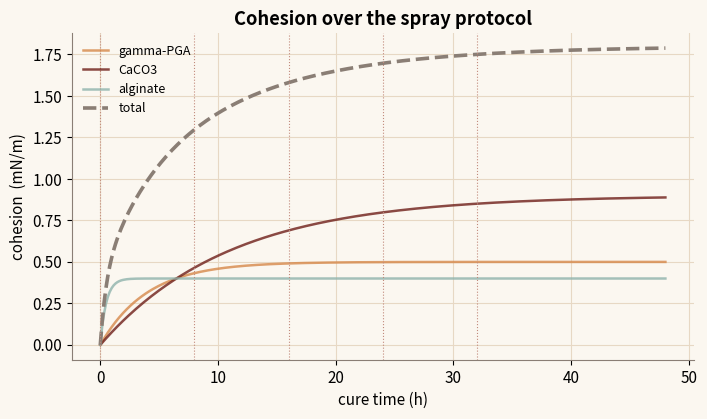
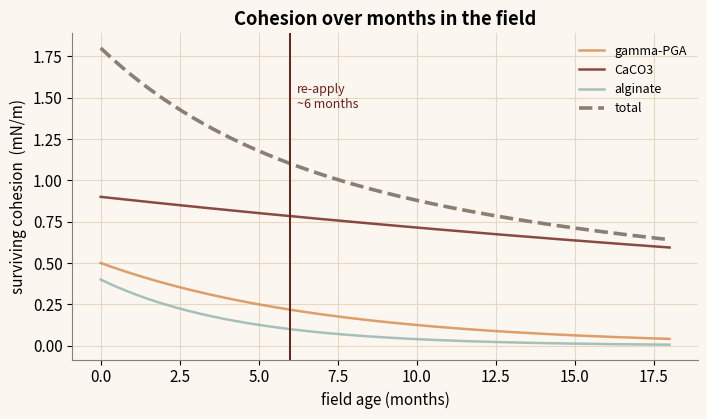

These charts were generated, in order, by the following Python code:
"""
Curing and deployment timeline - NYUAD iGEM 2026 Dunelock toolkit
=================================================================
Reproduces the "Curing Timeline" module: the crust is neither instant nor permanent.
It MATURES over the first ~32 h (each binder cures on its own timescale) and then
WEATHERS over months until it must be re-applied. A fast-setting polymer buys early-age
strength while the durable calcite floor extends the re-application interval.

Exact port of src/lib/physics/curing.ts.
  maturation: gamma_p(t) = gamma_p_mature * (1 - exp(-t/tau_p))
  field life : gamma_p(m) = gamma_p_mature * 2^(-m/H_p)

Constants from CURING_CALIB (constants.ts):
  tau [h]  : gamma-PGA 4, CaCO3 11, alginate 0.5
  H [months]: gamma-PGA 5, CaCO3 30, alginate 3
Run:  python curing.py
"""

import numpy as np
import matplotlib.pyplot as plt

ORANGE, TEAL, ROSE, MAROON, ASH = "#D6884A", "#8FB3AC", "#C28A7C", "#6E1E18", "#8A7E75"
plt.rcParams.update({
    "figure.figsize": (7.2, 4.3), "font.size": 11, "figure.dpi": 130,
    "axes.spines.top": False, "axes.spines.right": False, "axes.edgecolor": ASH,
    "axes.grid": True, "grid.color": "#E7D8C4", "grid.linewidth": 0.8,
    "axes.titleweight": "bold", "figure.facecolor": "#FBF7F0", "axes.facecolor": "#FBF7F0",
})

TAU = {1: 4.0, 2: 11.0, 3: 0.5}          # maturation time constants [h]
HALFLIFE = {1: 5.0, 2: 30.0, 3: 3.0}     # field half-lives [months]
LABEL = {1: "gamma-PGA", 2: "CaCO3", 3: "alginate"}
COLOR = {1: ORANGE, 2: MAROON, 3: TEAL}
REAPPLY_MONTHS = 6.0


def maturation_fraction(route, hours):
    return np.where(hours <= 0, 0.0, 1 - np.exp(-hours / TAU[route]))


def field_retention(route, months):
    return np.where(months <= 0, 1.0, np.power(2.0, -months / HALFLIFE[route]))


def figures():
    figs = []
    mature = {1: 5e-4, 2: 9e-4, 3: 4e-4}   # mature per-route cohesion [N/m]

    # 1) Maturation over the 0-48 h spray protocol (per route + total).
    h = np.linspace(0, 48, 300)
    fig1, ax1 = plt.subplots()
    total = np.zeros_like(h)
    for p in (1, 2, 3):
        v = mature[p] * maturation_fraction(p, h)
        total += v
        ax1.plot(h, v * 1000, color=COLOR[p], lw=1.8, alpha=0.8, label=LABEL[p])
    ax1.plot(h, total * 1000, color=ASH, lw=2.6, ls="--", label="total")
    for spray in (0, 8, 16, 24, 32):
        ax1.axvline(spray, color=ROSE, ls=":", lw=0.8)
    ax1.set_xlabel("cure time (h)")
    ax1.set_ylabel("cohesion  (mN/m)")
    ax1.set_title("Cohesion over the spray protocol")
    ax1.legend(frameon=False, fontsize=9)
    fig1.tight_layout()
    figs.append((fig1, "curing-1.png"))

    # 2) Field weathering over months + re-application cadence.
    m = np.linspace(0, 18, 300)
    fig2, ax2 = plt.subplots()
    total = np.zeros_like(m)
    for p in (1, 2, 3):
        v = mature[p] * field_retention(p, m)
        total += v
        ax2.plot(m, v * 1000, color=COLOR[p], lw=1.8, alpha=0.8, label=LABEL[p])
    ax2.plot(m, total * 1000, color=ASH, lw=2.6, ls="--", label="total")
    ax2.axvline(REAPPLY_MONTHS, color=MAROON, lw=1.4)
    ax2.text(REAPPLY_MONTHS + 0.2, (total.max() * 1000) * 0.8,
             "re-apply\n~6 months", color=MAROON, fontsize=9)
    ax2.set_xlabel("field age (months)")
    ax2.set_ylabel("surviving cohesion  (mN/m)")
    ax2.set_title("Cohesion over months in the field")
    ax2.legend(frameon=False, fontsize=9)
    fig2.tight_layout()
    figs.append((fig2, "curing-2.png"))
    return figs


if __name__ == "__main__":
    for fig, name in figures():
        fig.savefig(name, bbox_inches="tight")
        print("wrote", name)
